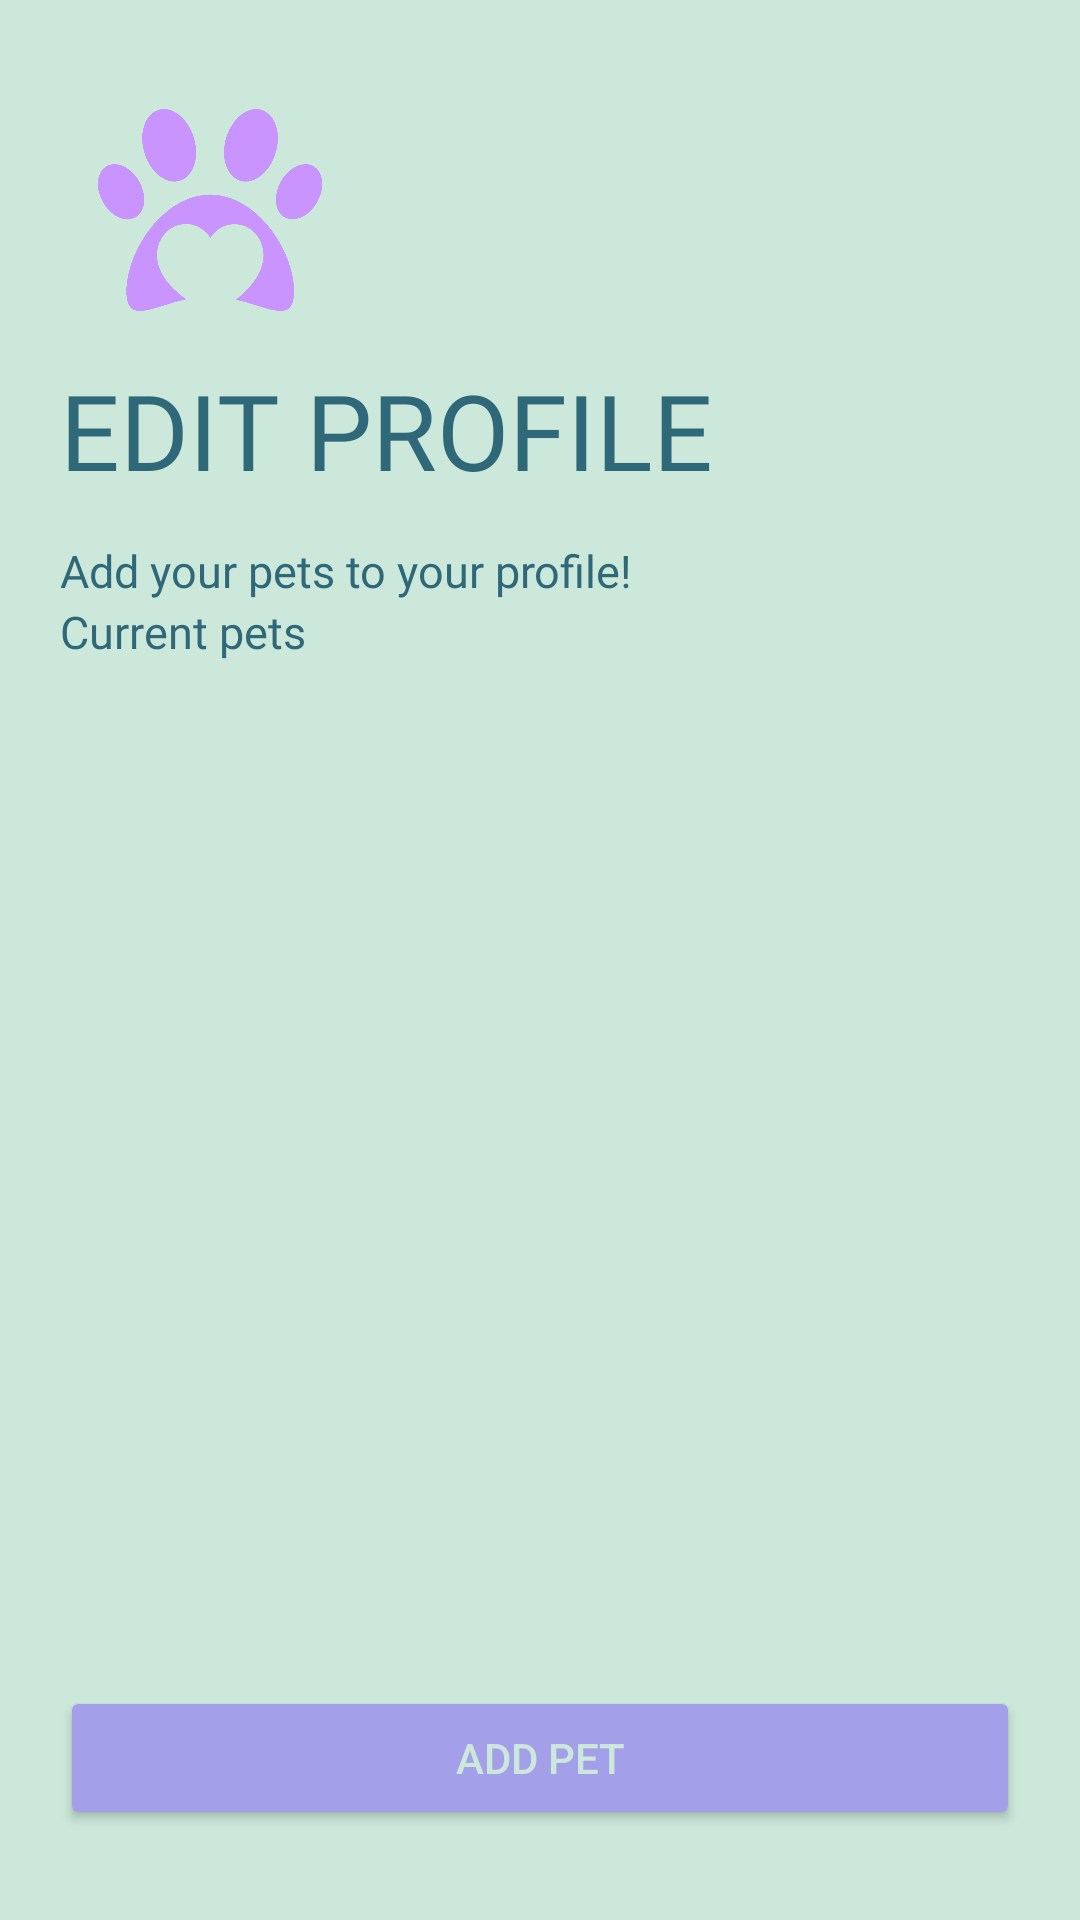

Android layout source for this screen:
<!-- AndroidManifest.xml: application theme Theme.Pawfection -->
<!-- res/layout/activity_pet_lover_edit_profile.xml -->
<?xml version="1.0" encoding="utf-8"?>
<LinearLayout xmlns:android="http://schemas.android.com/apk/res/android"
    xmlns:app="http://schemas.android.com/apk/res-auto"
    xmlns:tools="http://schemas.android.com/tools"
    android:layout_width="match_parent"
    android:layout_height="match_parent"
    android:background="#CCE8DA"
    android:padding="20dp"
    android:orientation="vertical"
    tools:context=".PetLoverEditProfile">

    <ImageView
        android:id="@+id/petLoverEditProfile"
        android:layout_width="100dp"
        android:layout_height="100dp"
        android:padding="10dp"
        android:src="@drawable/paw"
        android:transitionName="mainLogo" />

    <TextView
        android:id="@+id/petLoverEditProfileTextView"
        android:layout_width="wrap_content"
        android:layout_height="60dp"
        android:fontFamily="@font/kufam_extrabold"
        android:text="EDIT PROFILE"
        android:textColor="#2F6979"
        android:textSize="35sp"
        android:transitionName="loginText" />

    <TextView
        android:id="@+id/petLoverEditProfileTextView2"
        android:layout_width="wrap_content"
        android:layout_height="wrap_content"
        android:fontFamily="@font/kufam_medium"
        android:text="Add your pets to your profile!"
        android:textColor="#2F6979"
        android:textSize="15sp"
        android:transitionName="loginText2" />

    <TextView
        android:id="@+id/petLoverEditProfileTextView3"
        android:layout_width="match_parent"
        android:layout_height="wrap_content"
        android:fontFamily="@font/kufam_semibold"
        android:text="Current pets"
        android:textColor="#2F6979"
        android:textSize="15sp"
        android:transitionName="loginText3" />

    <androidx.recyclerview.widget.RecyclerView
        android:id="@+id/petLoverEditProfileRecyclerViewCurrentPets"
        android:layout_width="match_parent"
        android:layout_height="0dp"
        android:layout_weight="1"
        android:layout_marginLeft="0dp"
        android:layout_marginRight="0dp"
        android:layout_marginTop="10dp"
        android:layout_marginBottom="20dp"/>

    <Button
        android:id="@+id/petLoverEditProfileButtonAddPet"
        android:layout_width="match_parent"
        android:layout_height="wrap_content"
        android:layout_marginTop="5dp"
        android:layout_marginBottom="10dp"
        android:backgroundTint="#A39FE9"
        android:text="Add pet"
        android:textColor="#CCE8DA"
        android:transitionName="loginButton" />


</LinearLayout>
<!-- resources referenced by this layout -->
<resources>
  <!-- drawable paw: png bitmap (drawable-hdpi, 62604 bytes) -->
  <style name="Theme.Pawfection" parent="Theme.MaterialComponents.DayNight.NoActionBar">
          
          <item name="colorPrimary">@color/purple_500</item>
          <item name="colorPrimaryVariant">@color/purple_700</item>
          <item name="colorOnPrimary">@color/white</item>
          
          <item name="colorSecondary">@color/teal_200</item>
          <item name="colorSecondaryVariant">@color/teal_700</item>
          <item name="colorOnSecondary">@color/black</item>
          
          <item name="android:statusBarColor" tools:targetApi="l">?attr/colorPrimaryVariant</item>
          
          <item name="android:windowContentTransitions">true</item>
          <item name="android:windowAnimationStyle">@style/signUpDialogAnimation</item>
          <item name="drawerArrowStyle">@style/DrawerArrowStyle</item>
      </style>
  <color name="purple_500">#FF6200EE</color>
  <color name="purple_700">#FF3700B3</color>
  <color name="white">#FFFFFFFF</color>
  <color name="teal_200">#FF03DAC5</color>
  <color name="teal_700">#FF018786</color>
  <color name="black">#FF000000</color>
  <style name="signUpDialogAnimation">
          <item name="android:windowEnterAnimation">@android:anim/fade_in</item>
          <item name="android:windowExitAnimation">@android:anim/fade_out</item>
      </style>
  <style name="DrawerArrowStyle" parent="Widget.AppCompat.DrawerArrowToggle">
          <item name="color">#CCE8DA</item>
      </style>
</resources>
